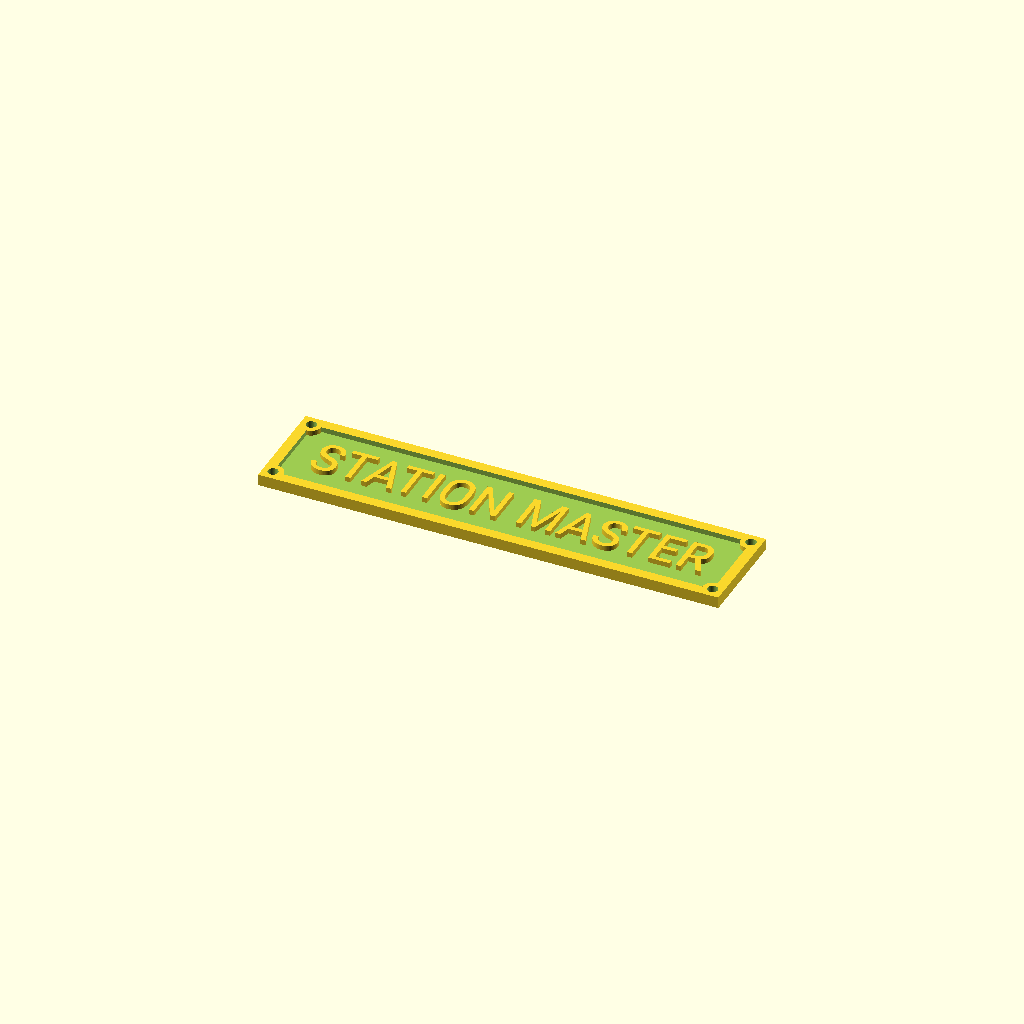
Cell 1: the model at its default parameters.
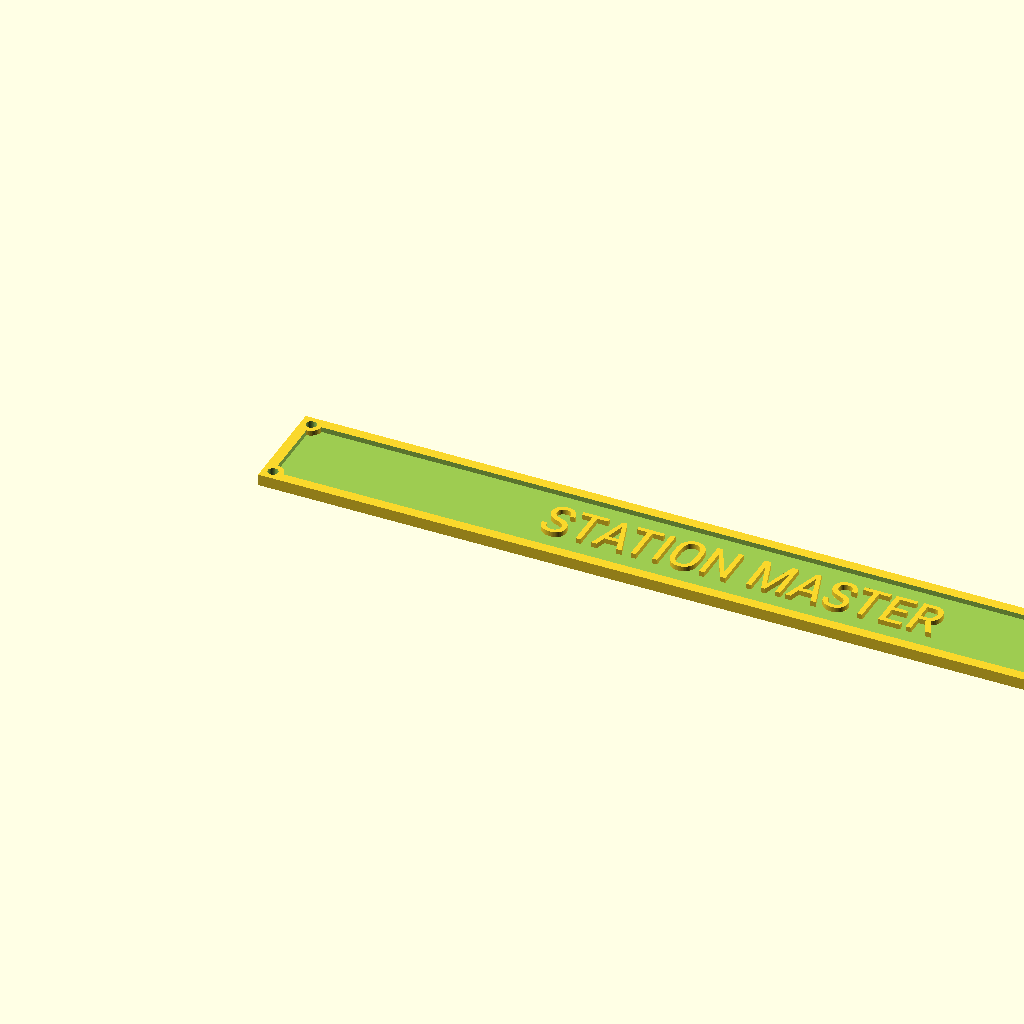
Cell 2: the same model with plate_length = 360.
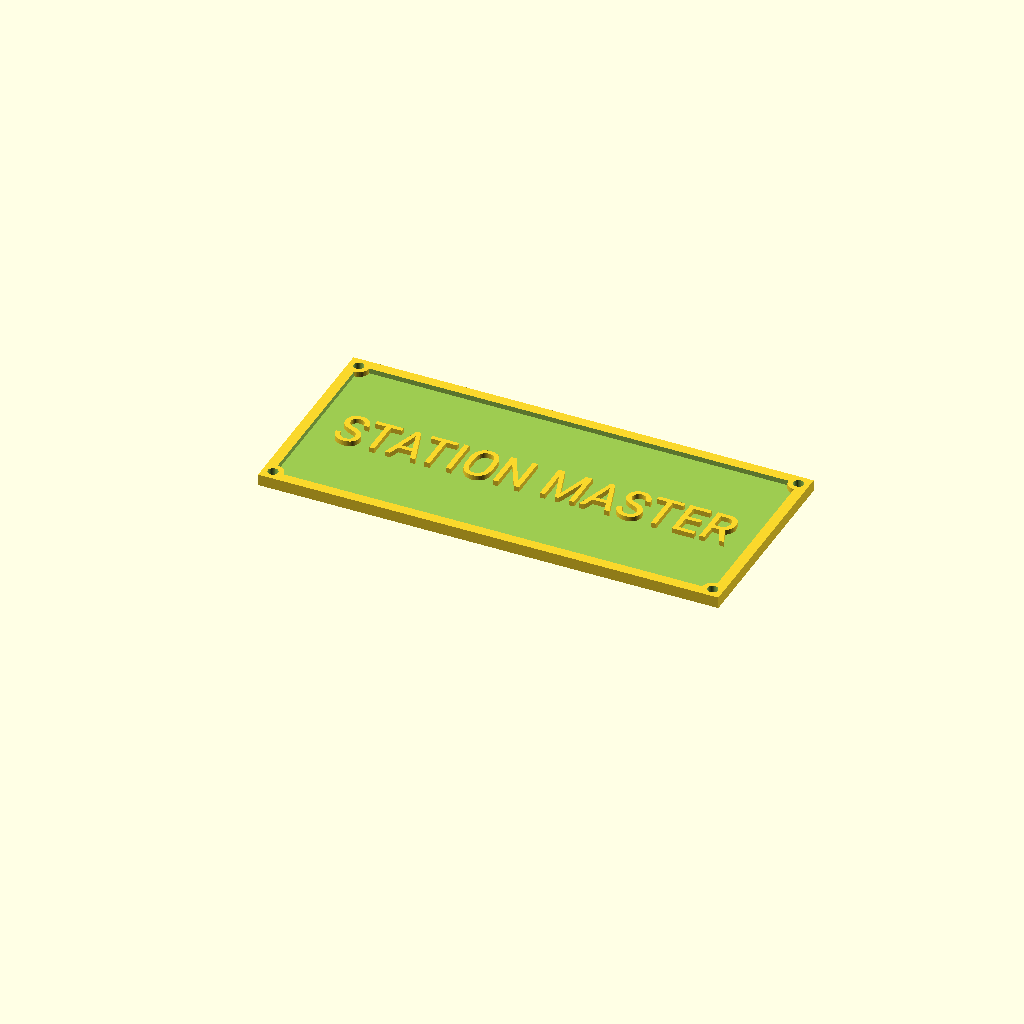
Cell 3 — plate_width set to 80, the other parameters unchanged.
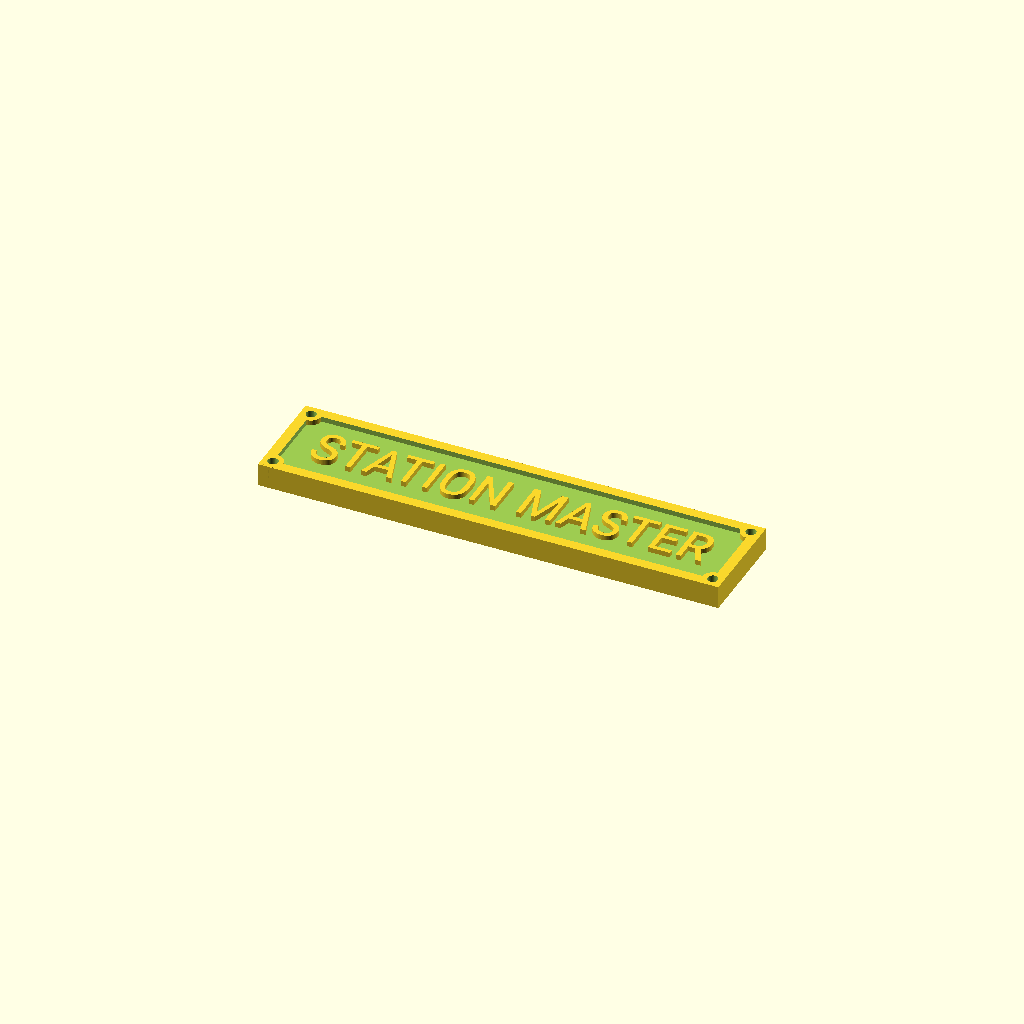
Cell 4: plate_thickness = 9 (everything else at default).
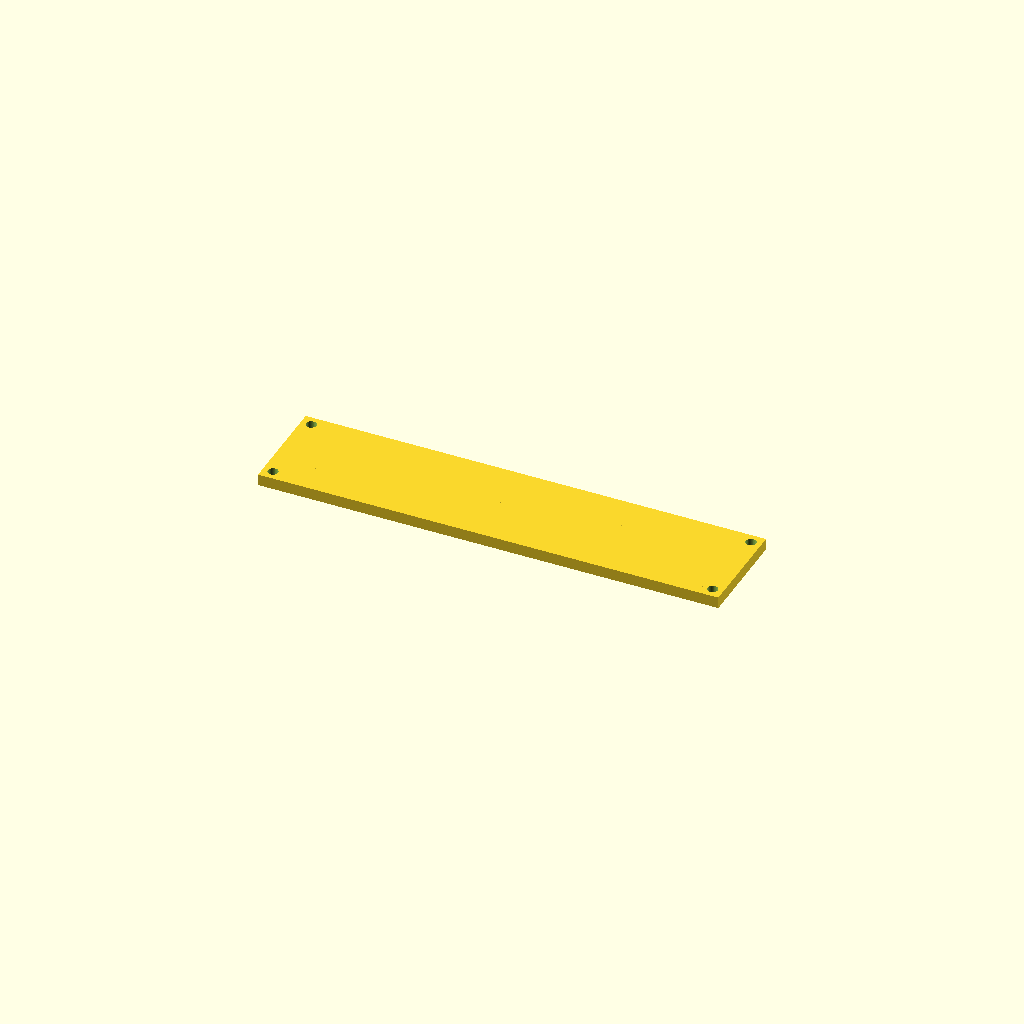
Cell 5: letter_depth = 4 (everything else at default).
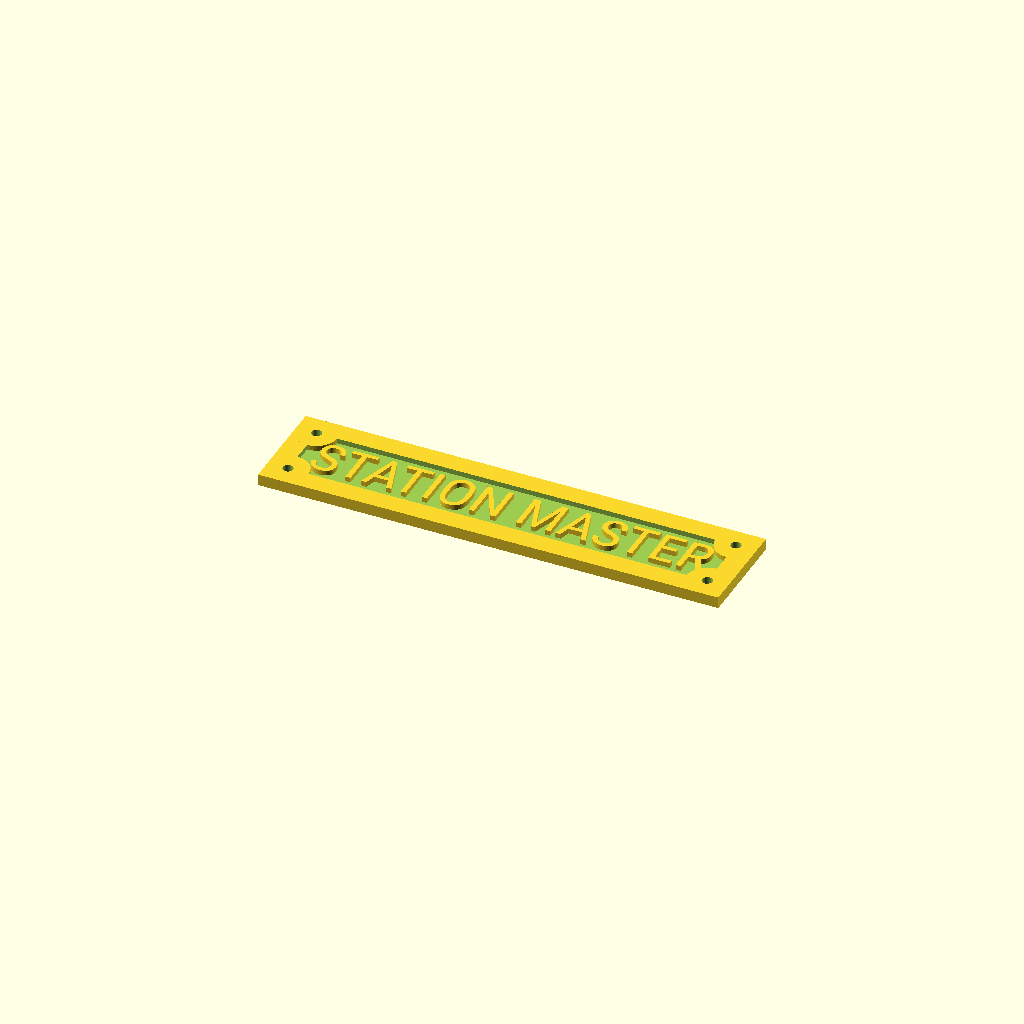
Cell 6: surround_width = 8 (everything else at default).
One fixed orthographic camera (rotation 55°, 0°, 25°; colour scheme Cornfield) for every cell.
Source of the model, inputs/thingiverse/files/thing-1737675/files/Station-Master.scad:
//  Oblong Nameplate
//  Single line of text
//  Peter Griffiths 2016

plate_length = 180;
plate_width = 40;
plate_thickness = 4.5;
letter_depth = 2;
surround_width = 4;
hole_diameter = 4; // zero removes holes
counter_sink = 0; // zero removes countersink
f_ont = "roboto condensed";
font_size = 16;
letter_space = 1;
text1 = "STATION MASTER";

module plate()
    difference(){
        cube([plate_length,plate_width,plate_thickness]);
        translate([surround_width,surround_width,plate_thickness - letter_depth])
            cube([plate_length - surround_width*2, plate_width - surround_width*2,plate_thickness - letter_depth]);
    }

module plate_main(){
 plate();
 translate([surround_width,surround_width,0])
        cylinder(r=surround_width,h=plate_thickness);
 translate([plate_length - surround_width,surround_width,0])
        cylinder(r=surround_width,h=plate_thickness);
 translate([surround_width,plate_width - surround_width,0])
        cylinder(r=surround_width,h=plate_thickness);
 translate([plate_length - surround_width,plate_width - surround_width,0])
        cylinder(r=surround_width,h=plate_thickness);
}        
 if (hole_diameter >0){
     difference(){
         plate_main();
         $fn=40;
         translate([surround_width, surround_width, -0.5])
            cylinder(d=hole_diameter , h= plate_thickness+1);
         translate([plate_length - surround_width,surround_width, -0.5])
            cylinder(d=hole_diameter, h=plate_thickness+1);
         translate([surround_width, plate_width - surround_width, -0.5])
            cylinder(d=hole_diameter, h=plate_thickness+1);
         translate([plate_length - surround_width,plate_width - surround_width, -0.5])
            cylinder(d=hole_diameter, h=plate_thickness+1);
         
         if (counter_sink >0){
             translate([surround_width,surround_width, plate_thickness- counter_sink])
             cylinder(h=counter_sink, d1=hole_diameter, d2=hole_diameter + counter_sink*2);
             translate([plate_length - surround_width, surround_width,plate_thickness - counter_sink])
             cylinder(h=counter_sink, d1=hole_diameter,   d2=hole_diameter + counter_sink*2);
             translate([surround_width, plate_width - surround_width, plate_thickness - counter_sink])
             cylinder(h=counter_sink, d1=hole_diameter, d2=hole_diameter + counter_sink*2);
             translate([plate_length - surround_width,plate_width - surround_width, plate_thickness - counter_sink])
             cylinder(h=counter_sink, d1=hole_diameter, d2=hole_diameter + counter_sink*2);
         }
     }   
 }
// Text line 1
 translate([plate_length/2, plate_width/2 - font_size/2, plate_thickness - letter_depth]) {
     $fn=60;
     linear_extrude(height = letter_depth){
        text(text1, font = f_ont, size = font_size, halign = "center", spacing = letter_space);
     }
 }
Parameter table extracted from the source (name, type, default, range or options):
plate_length: number, default 180
plate_width: number, default 40
plate_thickness: number, default 4.5
letter_depth: number, default 2
surround_width: number, default 4
hole_diameter: number, default 4
counter_sink: number, default 0
f_ont: string, default "roboto condensed"
font_size: number, default 16
letter_space: number, default 1
text1: string, default "STATION MASTER"
